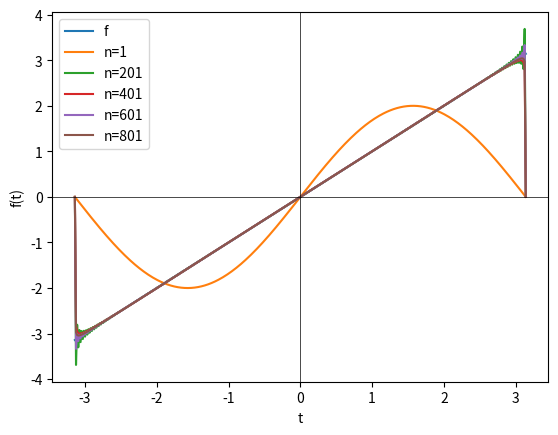

Generate this figure with matplotlib:
import numpy as np
import matplotlib.pyplot as plt
from scipy import signal

def aprox(n, t):
    result = np.zeros_like(t)
    for i in range(1, n + 1):
        result += (2 / i) * np.cos(i * np.pi) * np.sin(i * t)
    return -result

def f(x):
    y = x
    return y

start = 1
end = 1000
iter_step = 200

t = np.linspace(-np.pi, np.pi, 400)
# t = np.linspace(-10, 10, 400)

plt.plot(t, f(t), label='f')

for n in range(start, end + 1, iter_step):
    plt.plot(t, aprox(n, t), label=f'n={n}')

plt.legend()
plt.xlabel('t')
plt.ylabel('f(t)')
plt.axhline(0, color='black',linewidth=0.5)
plt.axvline(0, color='black',linewidth=0.5)
plt.show()
